Run: headless pygame with SDL's dummy video driver; simulated clock (each Clock.tick advances the game by its frame time, no real sleeping); random seed 0; keys injected as events and as key.get_pressed() state; mouse plan: one left click at the window centre at the start of phase 2, then a move to the lower-right quarter at the start of phase 3.
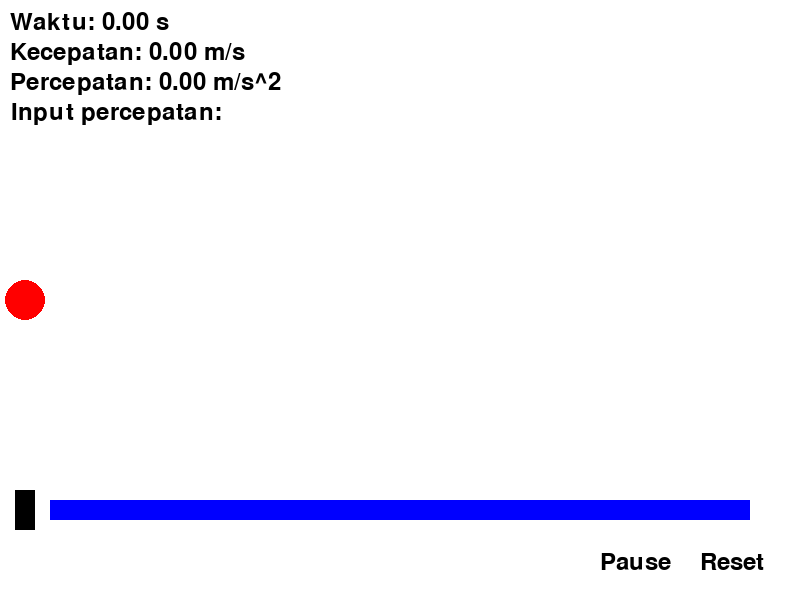
Frame 1 of 4 · flips 1–60 · no input
Frame 2 of 4 · flips 61–180 · clicked the window centre · tapped SPACE, RETURN · held RIGHT (→), D · screen unchanged from frame 1, image omitted
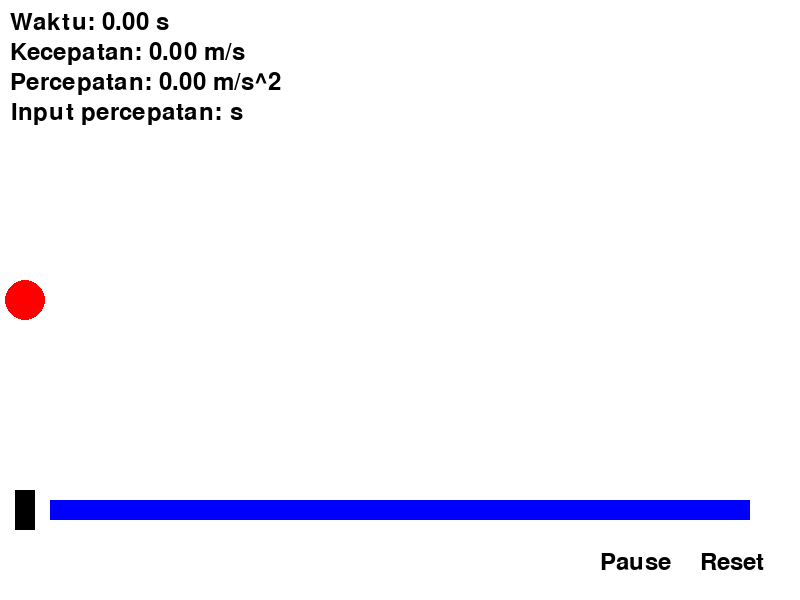
Frame 3 of 4 · flips 181–300 · moved the mouse to the lower-right quarter · held DOWN (↓), S
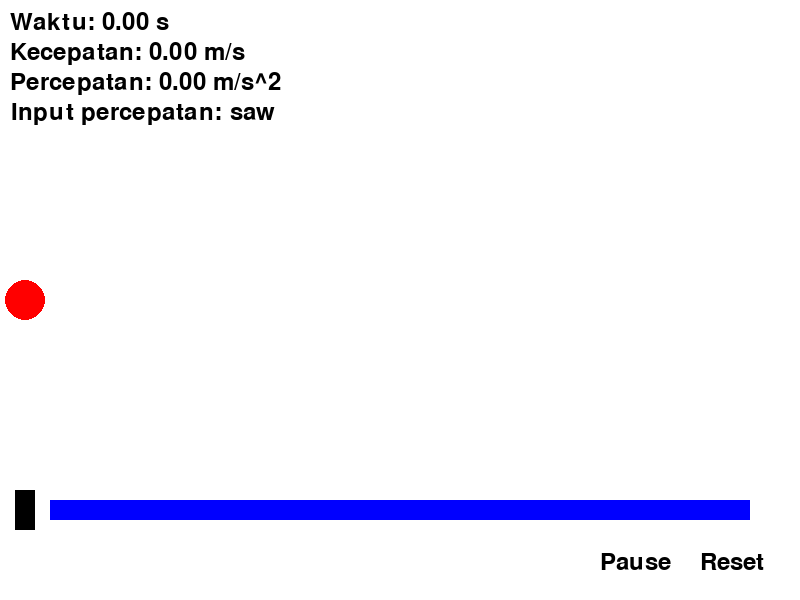
Frame 4 of 4 · flips 301–420 · held LEFT (←), A, UP (↑), W

The pygame program that drew these frames:

import pygame

pygame.init()

# Lebar dan tinggi layar
SCREEN_WIDTH, SCREEN_HEIGHT = 800, 600

# Warna RGB
WHITE = (255, 255, 255)
BLACK = (0, 0, 0)
RED = (255, 0, 0)
BLUE = (0, 0, 255)

# Inisialisasi layar
screen = pygame.display.set_mode((SCREEN_WIDTH, SCREEN_HEIGHT))

# Judul layar
pygame.display.set_caption("Simulasi Gerak Lurus Berubah Beraturan")

# Inisialisasi posisi, kecepatan, dan percepatan bola
x = 25
v = 0
a = 0

# Inisialisasi waktu
t = 0
delta_t = 0.01

# Ukuran dan posisi bola
BALL_RADIUS = 20
ball_pos = (x, SCREEN_HEIGHT // 2)

# Font teks
font = pygame.font.Font(None, 36)

# Input box
input_box = pygame.Rect(SCREEN_WIDTH // 2 - 50,
                        SCREEN_HEIGHT // 2 - 50, 100, 50)
input_text = ""

reset_button = pygame.Rect(SCREEN_WIDTH - 120, SCREEN_HEIGHT - 70, 100, 50)
pause_button = pygame.Rect(SCREEN_WIDTH - 230, SCREEN_HEIGHT - 70, 100, 50)

# Slider
slider = pygame.Rect(50, SCREEN_HEIGHT - 100, SCREEN_WIDTH - 100, 20)
slider_handle = pygame.Rect(x - 10, SCREEN_HEIGHT - 110, 20, 40)
slider_dragging = False

# Loop program
running = True
input_v = False
pause = False
while running:
    # Loop event pygame
    for event in pygame.event.get():
        if event.type == pygame.QUIT:
            running = False
        # Input teks
        if event.type == pygame.KEYDOWN:
            if event.key == pygame.K_RETURN:
                try:
                    a = float(input_text)
                    input_v = True
                except ValueError:
                    pass
                input_text = ""
            elif event.key == pygame.K_BACKSPACE:
                input_text = input_text[:-1]
            else:
                input_text += event.unicode

        if event.type == pygame.MOUSEBUTTONDOWN:
            if event.button == 1:
                if reset_button.collidepoint(event.pos):
                    x = 25
                    v = 0
                    a = 0
                    t = 0
                    ball_pos = (x, SCREEN_HEIGHT // 2)
                    input_v = False
                elif pause_button.collidepoint(event.pos):
                    pause = not pause
                elif slider_handle.collidepoint(event.pos):
                    slider_dragging = True
                    dx = event.pos[0] - slider_handle.x
                elif slider.collidepoint(event.pos):
                    slider_dragging = True
                    dx = event.pos[0] - slider_handle.centerx
            elif event.button == 4:  # Scroll up
                a += 1
            elif event.button == 5:  # Scroll down
                a -= 1

        elif event.type == pygame.MOUSEBUTTONUP:
            if event.button == 1:
                slider_dragging = False

        elif event.type == pygame.MOUSEMOTION:
            if slider_dragging:
                slider_handle.x = event.pos[0] - dx
                if slider_handle.left < slider.left:
                    slider_handle.left = slider.left
                elif slider_handle.right > slider.right:
                    slider_handle.right = slider.right
                x = slider_handle.centerx

    # Menggambar latar belakang dengan warna putih
    screen.fill(WHITE)

    # Menggambar bola dengan warna merah
    pygame.draw.circle(screen, RED, ball_pos, BALL_RADIUS)

    # Menggambar slider dengan warna biru
    pygame.draw.rect(screen, BLUE, slider)
    pygame.draw.rect(screen, BLACK, slider_handle)

    # Menampilkan waktu pada layar
    time_text = font.render("Waktu: {:.2f} s".format(t), True, BLACK)
    screen.blit(time_text, (10, 10))

    # Menampilkan kecepatan
    vel_text = font.render("Kecepatan: {:.2f} m/s".format(v), True, BLACK)
    screen.blit(vel_text, (10, 40))

    accel_text = font.render("Percepatan: {:.2f} m/s^2".format(a), True, BLACK)
    screen.blit(accel_text, (10, 70))

    # Menampilkan input percepatan pada layar
    input_box_text = font.render("Input percepatan:", True, BLACK)
    screen.blit(input_box_text, (SCREEN_WIDTH // 70, SCREEN_HEIGHT // 2 - 200))
    input_text_surface = font.render(input_text, True, BLACK)
    screen.blit(input_text_surface, (230, 100))

    # Menampilkan tombol reset pada layar
    reset_text = font.render("Reset", True, BLACK)
    screen.blit(reset_text, (SCREEN_WIDTH - 100, SCREEN_HEIGHT - 50))

    # Menampilkan tombol pause pada layar
    pause_text = font.render("Pause", True, BLACK)
    screen.blit(pause_text, (SCREEN_WIDTH - 200, SCREEN_HEIGHT - 50))

    # Memperbarui posisi bola dan waktu
    if not pause:
        if input_v:
            # Memperbarui kecepatan dan posisi bola
            v += a * delta_t
            x += v * delta_t

            # Memperbarui waktu
            t += delta_t

            # Mengatur batas posisi bola agar tidak keluar dari layar
            if x < BALL_RADIUS:
                x = BALL_RADIUS
                v = -v  # Memantulkan bola saat mencapai batas kiri layar
            elif x > SCREEN_WIDTH - BALL_RADIUS:
                x = SCREEN_WIDTH - BALL_RADIUS
                v = -v  # Memantulkan bola saat mencapai batas kanan layar

            ball_pos = (int(x), SCREEN_HEIGHT // 2)

    # Update layar
    pygame.display.flip()

pygame.quit()
